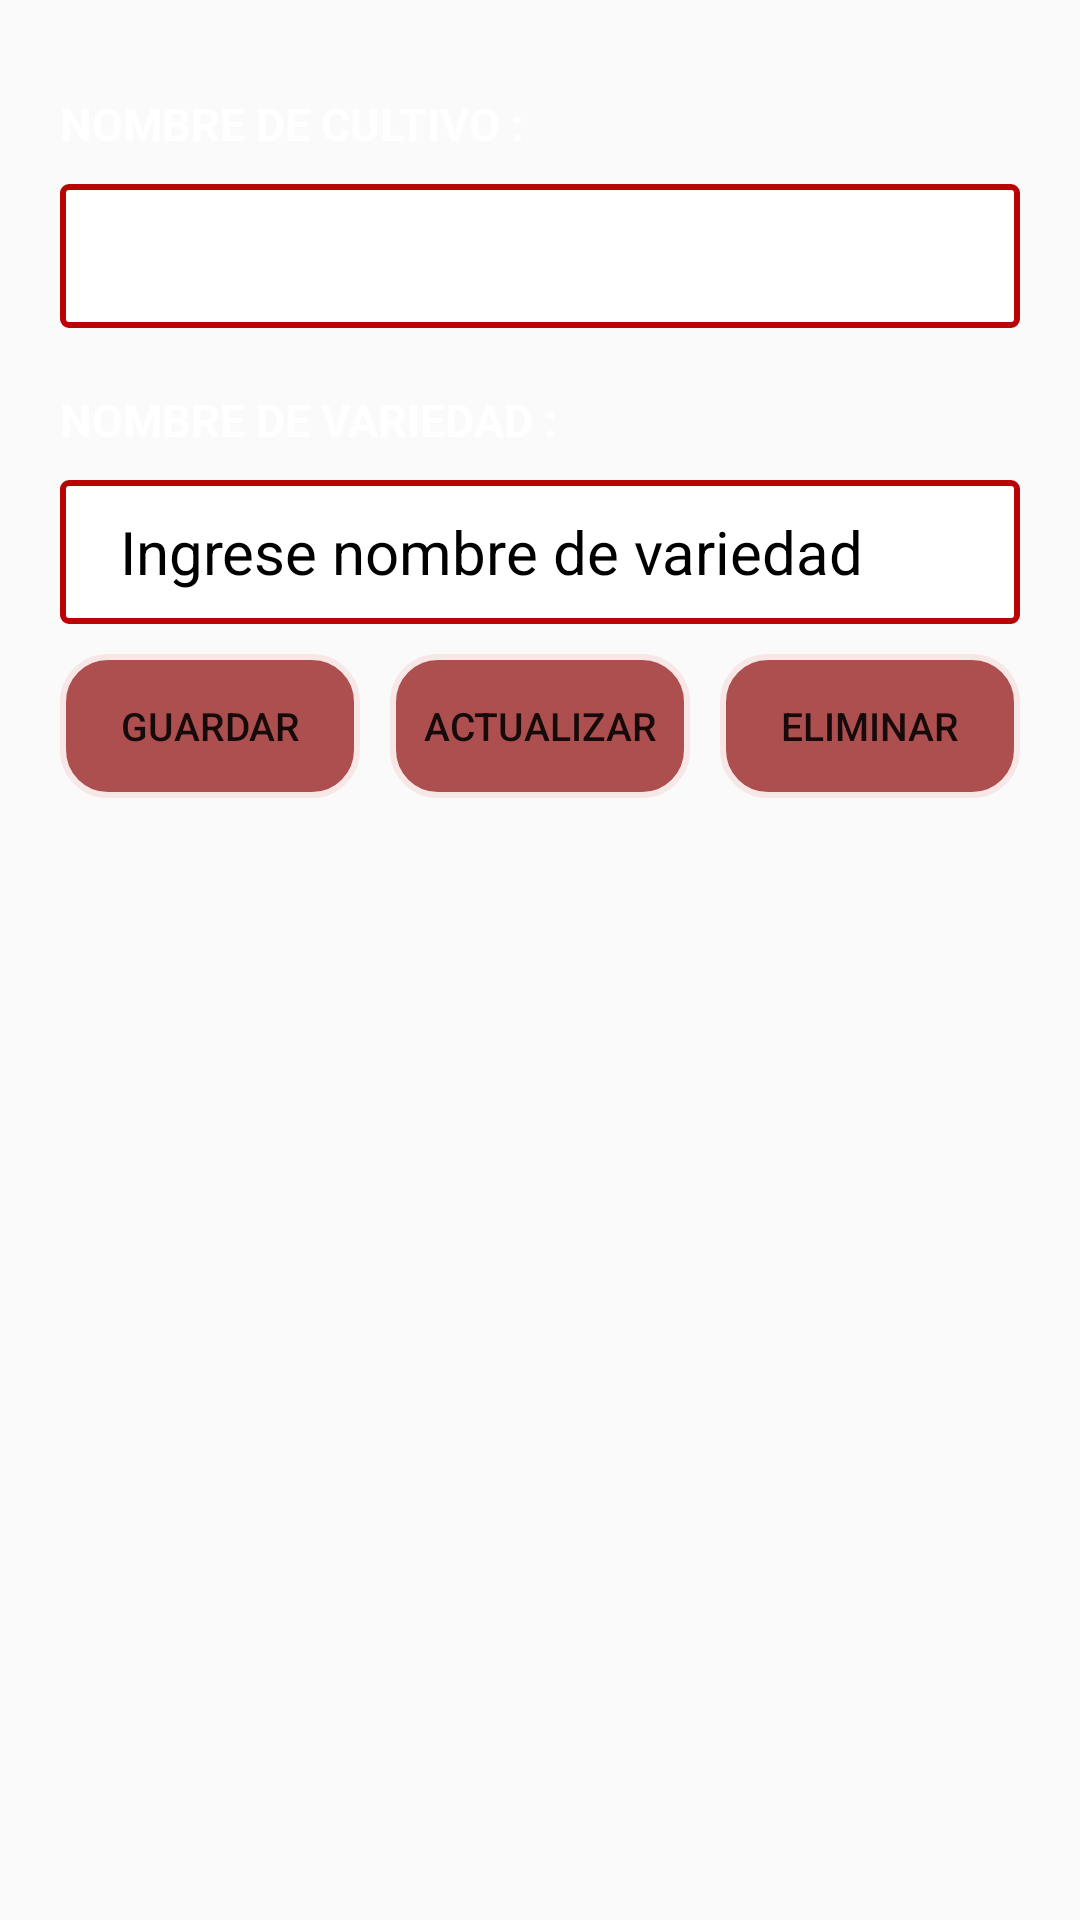

Produce the Android XML layout that renders to this screen, including the resource entries it uses.
<!-- AndroidManifest.xml: application theme Theme.SanVicentePlagas -->
<!-- res/layout/activity_reg_variedad.xml -->
<?xml version="1.0" encoding="utf-8"?>
<LinearLayout xmlns:android="http://schemas.android.com/apk/res/android"
    xmlns:app="http://schemas.android.com/apk/res-auto"
    xmlns:tools="http://schemas.android.com/tools"
    android:layout_width="match_parent"
    android:layout_height="match_parent"
    tools:context=".RegVariedad"
    android:orientation="vertical">
    <TextView
        android:layout_width="wrap_content"
        android:layout_height="wrap_content"
        android:text="NOMBRE DE CULTIVO :"
        android:layout_marginHorizontal="20dp"
        android:textStyle="bold"
        android:textSize="15sp"
        android:textColor="@color/white"
        android:layout_marginTop="15pt"/>
    <Spinner
        android:id="@+id/spnNombresCultivos"
        android:layout_width="match_parent"
        android:layout_height="48dp"
        android:layout_marginHorizontal="20dp"
        android:layout_marginVertical="10dp"
        android:ems="10"
        android:fontFamily="sans-serif"
        android:background="@drawable/cajatexto"
        android:textColor="#000000"
        android:textColorHint="#000000"
        android:textSize="20dp"/>
    <TextView
        android:layout_width="wrap_content"
        android:layout_height="wrap_content"
        android:text="NOMBRE DE VARIEDAD :"
        android:layout_marginHorizontal="20dp"
        android:textStyle="bold"
        android:textSize="15sp"
        android:textColor="@color/white"
        android:layout_marginTop="5pt"/>
    <EditText
        android:id="@+id/edtNombreVariedad"
        android:layout_width="match_parent"
        android:layout_height="48dp"
        android:layout_marginHorizontal="20dp"
        android:layout_marginVertical="10dp"
        android:ems="10"
        android:paddingLeft="15dp"
        android:fontFamily="sans-serif"
        android:hint=" Ingrese nombre de variedad"
        android:background="@drawable/cajatexto"
        android:textColor="#000000"
        android:textColorHint="#000000"
        android:textSize="20dp"/>
    <LinearLayout
        android:layout_width="match_parent"
        android:layout_height="wrap_content"
        android:layout_marginHorizontal="20dp"
        android:layout_marginBottom="10dp">
        <Button
            android:id="@+id/btnAgregarVariedad"
            android:layout_width="wrap_content"
            android:layout_height="wrap_content"
            android:background="@drawable/bordeboton"
            android:text="GUARDAR"
            android:textSize="13sp"
            android:layout_weight="2" />
        <Button
            android:id="@+id/btnActualizarVariedad"
            android:layout_width="wrap_content"
            android:layout_height="wrap_content"
            android:background="@drawable/bordeboton"
            android:text="ACTUALIZAR"
            android:textSize="13sp"
            android:layout_weight="2"
            android:layout_marginHorizontal="10dp"/>
        <Button
            android:id="@+id/btnEliminarCultivo"
            android:layout_width="wrap_content"
            android:layout_height="wrap_content"
            android:background="@drawable/bordeboton"
            android:text="ELIMINAR"
            android:textSize="13sp"
            android:layout_weight="2" />

    </LinearLayout>
    <ListView
        android:id="@+id/lvwVariedades"
        android:layout_width="match_parent"
        android:background="@color/white"
        android:layout_marginHorizontal="20dp"
        android:layout_height="wrap_content"/>

</LinearLayout>
<!-- resources referenced by this layout -->
<resources>
  <!-- drawable bordeboton (drawable) -->
  <?xml version="1.0" encoding="UTF-8"?>
  <shape xmlns:android="http://schemas.android.com/apk/res/android">
      <solid android:color="#AE8A0101" />
      <padding android:left="1dp" android:top="1dp" android:right="1dp"
          android:bottom="1dp" />
      <corners android:radius="15dp" />
  
      <stroke
          android:width="2dp"
          android:color="#F8E7E7" />
  </shape>
  <!-- drawable cajatexto (drawable) -->
  <?xml version="1.0" encoding="UTF-8"?>
  <shape xmlns:android="http://schemas.android.com/apk/res/android">
      <solid android:color="#FFFFFF" />
      <padding android:left="1dp" android:top="1dp" android:right="1dp"
          android:bottom="1dp" />
      <corners android:radius="2dp" />
  
      <stroke
          android:width="2dp"
          android:color="#B80404"/>
  </shape>
  <style name="Theme.SanVicentePlagas" parent="android:Theme.Material.Light.NoActionBar" />
  <!-- not gathered from this repository: default colours our renderer supplied (Android Studio template values) -->
  <color name="white">#FFFFFFFF</color>
</resources>
